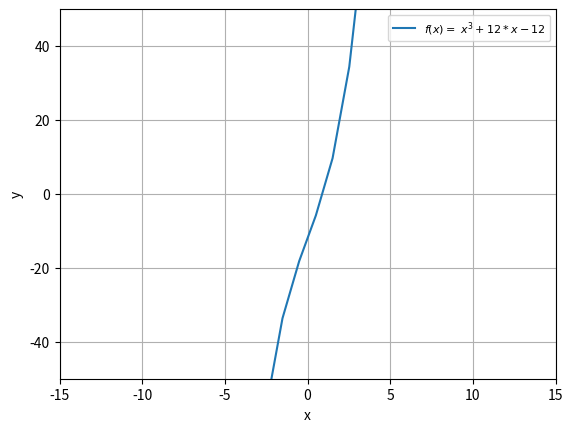

Write the Python code that produced this figure. (Note: this script raises an exception after producing the figure.)
import numpy as np
import matplotlib.pyplot as plt

def gx(n): #function of our equation
    return (n**3 + 12*n -12)

fig,ax=plt.subplots()
ax.set_xlim((-15,15)) # interval of x axis
ax.set_ylim((-50,50)) # interval of y axis
ax.grid() #setka
ax.set_xlabel("x")
ax.set_ylabel("y")
x = np.linspace(-50,50,100) 
ax.plot(x,x**3 +12*x - 12,label=r'$f(x)=\ x^3 +12*x -12$')
ax.legend(loc='best', fontsize=8)
plt.savefig('figure_with_legend.png')
plt.show()

a=int(input("initial point:"))#value of initial x coordinate
b=int(input("final point:"))#value of final x coordinate
s=True
i=1
while s==True:
    if (gx(a)>=0 and gx(b)>=0) or (gx(a)<0 and gx(b)<0): #By this condition we can find out whether there roots in a given user interval
        print("a or b is not in correct interval") 
        break
    else: 
        c=(a+b)/2
        if gx(a)*gx(c)<0: 
            b=c
            if abs(c-a)<0.01:
                s=False
        else:
            a=c
            if abs(c-b)<0.01:
                s=False
    print("Iteration-" + str(i),"x"+str(i)+"="+str(round(c,4)))
    i+=1